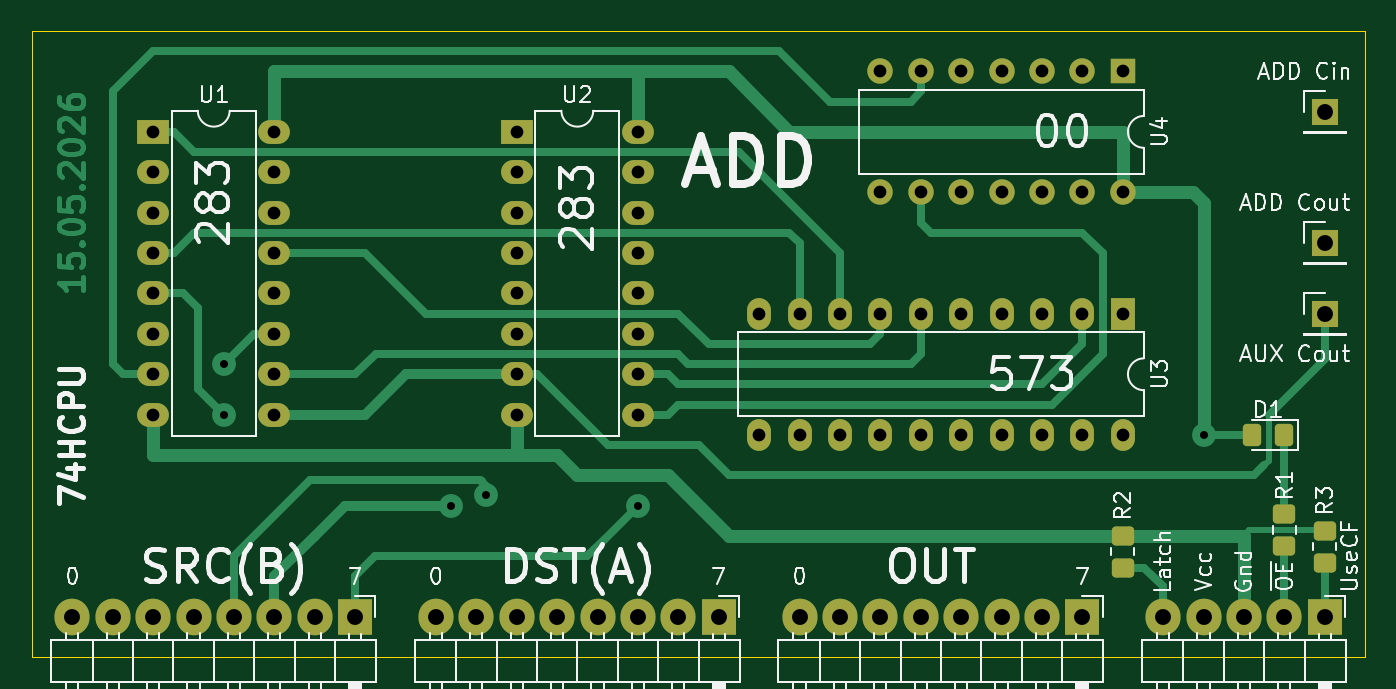
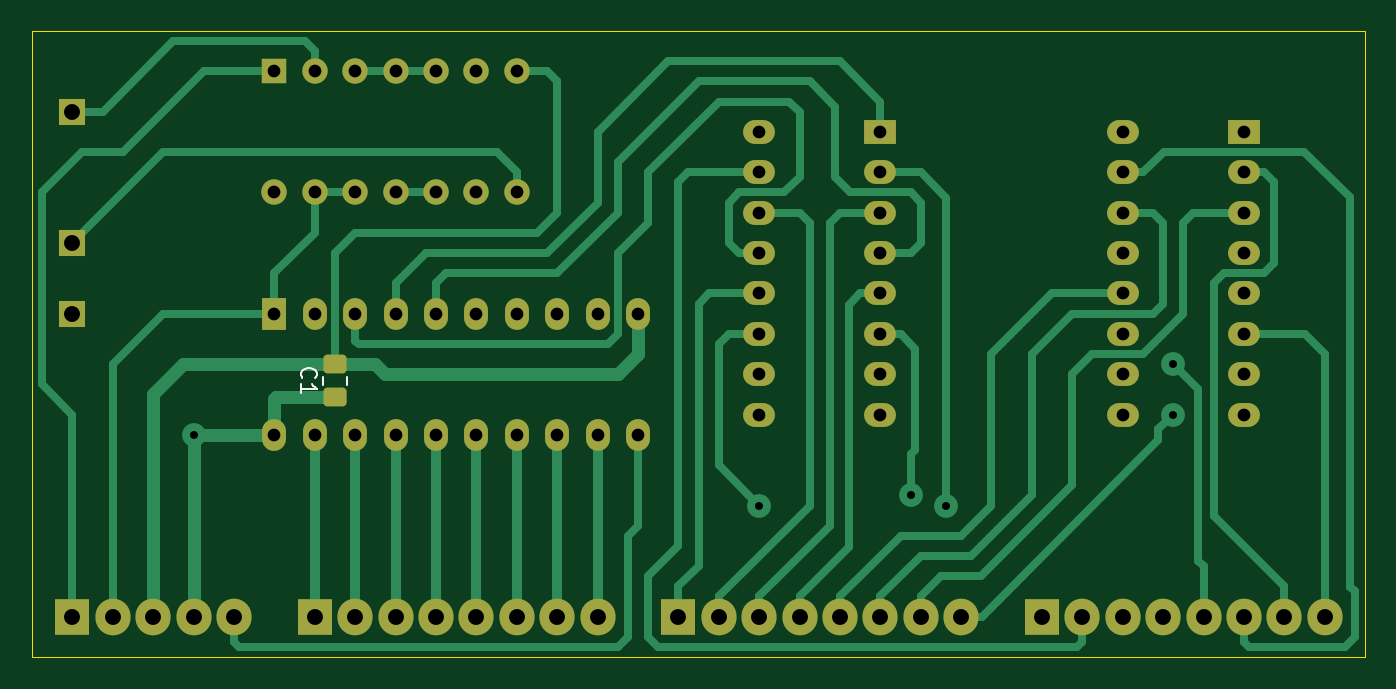
Circuit board: 9 layer files. Board 83.8 x 39.4 mm.
- bottom_copper: ADD-B_Cu.gbl (14848 bytes)
- bottom_mask: ADD-B_Mask.gbs (3867 bytes)
- bottom_silk: ADD-B_Silkscreen.gbo (1597 bytes)
- outline: ADD-Edge_Cuts.gm1 (660 bytes)
- top_copper: ADD-F_Cu.gtl (18844 bytes)
- top_mask: ADD-F_Mask.gts (4236 bytes)
- top_silk: ADD-F_Silkscreen.gto (60210 bytes)
- drill: ADD-NPTH.drl (269 bytes)
- drill: ADD-PTH.drl (1844 bytes)

=== bottom_copper: ADD-B_Cu.gbl (14848 bytes, source omitted) ===
=== bottom_mask: ADD-B_Mask.gbs ===
G04 #@! TF.GenerationSoftware,KiCad,Pcbnew,9.0.6*
G04 #@! TF.CreationDate,2026-05-15T23:01:58+03:00*
G04 #@! TF.ProjectId,ADD,4144442e-6b69-4636-9164-5f7063625858,rev?*
G04 #@! TF.SameCoordinates,PX3a22d00PY1bdb590*
G04 #@! TF.FileFunction,Soldermask,Bot*
G04 #@! TF.FilePolarity,Negative*
%FSLAX46Y46*%
G04 Gerber Fmt 4.6, Leading zero omitted, Abs format (unit mm)*
G04 Created by KiCad (PCBNEW 9.0.6) date 2026-05-15 23:01:58*
%MOMM*%
%LPD*%
G01*
G04 APERTURE LIST*
G04 Aperture macros list*
%AMRoundRect*
0 Rectangle with rounded corners*
0 $1 Rounding radius*
0 $2 $3 $4 $5 $6 $7 $8 $9 X,Y pos of 4 corners*
0 Add a 4 corners polygon primitive as box body*
4,1,4,$2,$3,$4,$5,$6,$7,$8,$9,$2,$3,0*
0 Add four circle primitives for the rounded corners*
1,1,$1+$1,$2,$3*
1,1,$1+$1,$4,$5*
1,1,$1+$1,$6,$7*
1,1,$1+$1,$8,$9*
0 Add four rect primitives between the rounded corners*
20,1,$1+$1,$2,$3,$4,$5,0*
20,1,$1+$1,$4,$5,$6,$7,0*
20,1,$1+$1,$6,$7,$8,$9,0*
20,1,$1+$1,$8,$9,$2,$3,0*%
G04 Aperture macros list end*
%ADD10R,2.200000X2.300000*%
%ADD11O,2.200000X2.300000*%
%ADD12R,2.000000X1.500000*%
%ADD13O,2.000000X1.500000*%
%ADD14R,1.500000X2.000000*%
%ADD15O,1.500000X2.000000*%
%ADD16R,1.700000X1.700000*%
%ADD17R,1.600000X1.600000*%
%ADD18O,1.600000X1.600000*%
%ADD19RoundRect,0.250000X0.475000X-0.337500X0.475000X0.337500X-0.475000X0.337500X-0.475000X-0.337500X0*%
G04 APERTURE END LIST*
D10*
X20320000Y-36830000D03*
D11*
X17780000Y-36830000D03*
X15240000Y-36830000D03*
X12700000Y-36830000D03*
X10160000Y-36830000D03*
X7620000Y-36830000D03*
X5080000Y-36830000D03*
X2540000Y-36830000D03*
D12*
X7620000Y-6350000D03*
D13*
X7620000Y-8890000D03*
X7620000Y-11430000D03*
X7620000Y-13970000D03*
X7620000Y-16510000D03*
X7620000Y-19050000D03*
X7620000Y-21590000D03*
X7620000Y-24130000D03*
X15240000Y-24130000D03*
X15240000Y-21590000D03*
X15240000Y-19050000D03*
X15240000Y-16510000D03*
X15240000Y-13970000D03*
X15240000Y-11430000D03*
X15240000Y-8890000D03*
X15240000Y-6350000D03*
D12*
X30480000Y-6350000D03*
D13*
X30480000Y-8890000D03*
X30480000Y-11430000D03*
X30480000Y-13970000D03*
X30480000Y-16510000D03*
X30480000Y-19050000D03*
X30480000Y-21590000D03*
X30480000Y-24130000D03*
X38100000Y-24130000D03*
X38100000Y-21590000D03*
X38100000Y-19050000D03*
X38100000Y-16510000D03*
X38100000Y-13970000D03*
X38100000Y-11430000D03*
X38100000Y-8890000D03*
X38100000Y-6350000D03*
D10*
X43180000Y-36830000D03*
D11*
X40640000Y-36830000D03*
X38100000Y-36830000D03*
X35560000Y-36830000D03*
X33020000Y-36830000D03*
X30480000Y-36830000D03*
X27940000Y-36830000D03*
X25400000Y-36830000D03*
D10*
X66040000Y-36830000D03*
D11*
X63500000Y-36830000D03*
X60960000Y-36830000D03*
X58420000Y-36830000D03*
X55880000Y-36830000D03*
X53340000Y-36830000D03*
X50800000Y-36830000D03*
X48260000Y-36830000D03*
D14*
X68580000Y-17780000D03*
D15*
X66040000Y-17780000D03*
X63500000Y-17780000D03*
X60960000Y-17780000D03*
X58420000Y-17780000D03*
X55880000Y-17780000D03*
X53340000Y-17780000D03*
X50800000Y-17780000D03*
X48260000Y-17780000D03*
X45720000Y-17780000D03*
X45720000Y-25400000D03*
X48260000Y-25400000D03*
X50800000Y-25400000D03*
X53340000Y-25400000D03*
X55880000Y-25400000D03*
X58420000Y-25400000D03*
X60960000Y-25400000D03*
X63500000Y-25400000D03*
X66040000Y-25400000D03*
X68580000Y-25400000D03*
D16*
X81280000Y-5080000D03*
X81280000Y-13335000D03*
D17*
X68580000Y-2540000D03*
D18*
X66040000Y-2540000D03*
X63500000Y-2540000D03*
X60960000Y-2540000D03*
X58420000Y-2540000D03*
X55880000Y-2540000D03*
X53340000Y-2540000D03*
X53340000Y-10160000D03*
X55880000Y-10160000D03*
X58420000Y-10160000D03*
X60960000Y-10160000D03*
X63500000Y-10160000D03*
X66040000Y-10160000D03*
X68580000Y-10160000D03*
D16*
X81280000Y-17780000D03*
D19*
X64770000Y-23030000D03*
X64770000Y-20955000D03*
D10*
X81280000Y-36830000D03*
D11*
X78740000Y-36830000D03*
X76200000Y-36830000D03*
X73660000Y-36830000D03*
X71120000Y-36830000D03*
M02*

=== bottom_silk: ADD-B_Silkscreen.gbo ===
G04 #@! TF.GenerationSoftware,KiCad,Pcbnew,9.0.6*
G04 #@! TF.CreationDate,2026-05-15T23:01:58+03:00*
G04 #@! TF.ProjectId,ADD,4144442e-6b69-4636-9164-5f7063625858,rev?*
G04 #@! TF.SameCoordinates,PX3a22d00PY1bdb590*
G04 #@! TF.FileFunction,Legend,Bot*
G04 #@! TF.FilePolarity,Positive*
%FSLAX46Y46*%
G04 Gerber Fmt 4.6, Leading zero omitted, Abs format (unit mm)*
G04 Created by KiCad (PCBNEW 9.0.6) date 2026-05-15 23:01:58*
%MOMM*%
%LPD*%
G01*
G04 APERTURE LIST*
%ADD10C,0.150000*%
%ADD11C,0.120000*%
G04 APERTURE END LIST*
D10*
X66809580Y-21825833D02*
X66857200Y-21778214D01*
X66857200Y-21778214D02*
X66904819Y-21635357D01*
X66904819Y-21635357D02*
X66904819Y-21540119D01*
X66904819Y-21540119D02*
X66857200Y-21397262D01*
X66857200Y-21397262D02*
X66761961Y-21302024D01*
X66761961Y-21302024D02*
X66666723Y-21254405D01*
X66666723Y-21254405D02*
X66476247Y-21206786D01*
X66476247Y-21206786D02*
X66333390Y-21206786D01*
X66333390Y-21206786D02*
X66142914Y-21254405D01*
X66142914Y-21254405D02*
X66047676Y-21302024D01*
X66047676Y-21302024D02*
X65952438Y-21397262D01*
X65952438Y-21397262D02*
X65904819Y-21540119D01*
X65904819Y-21540119D02*
X65904819Y-21635357D01*
X65904819Y-21635357D02*
X65952438Y-21778214D01*
X65952438Y-21778214D02*
X66000057Y-21825833D01*
X66904819Y-22778214D02*
X66904819Y-22206786D01*
X66904819Y-22492500D02*
X65904819Y-22492500D01*
X65904819Y-22492500D02*
X66047676Y-22397262D01*
X66047676Y-22397262D02*
X66142914Y-22302024D01*
X66142914Y-22302024D02*
X66190533Y-22206786D01*
D11*
X64035000Y-22253752D02*
X64035000Y-21731248D01*
X65505000Y-22253752D02*
X65505000Y-21731248D01*
M02*

=== outline: ADD-Edge_Cuts.gm1 ===
G04 #@! TF.GenerationSoftware,KiCad,Pcbnew,9.0.6*
G04 #@! TF.CreationDate,2026-05-15T23:01:58+03:00*
G04 #@! TF.ProjectId,ADD,4144442e-6b69-4636-9164-5f7063625858,rev?*
G04 #@! TF.SameCoordinates,PX3a22d00PY1bdb590*
G04 #@! TF.FileFunction,Profile,NP*
%FSLAX46Y46*%
G04 Gerber Fmt 4.6, Leading zero omitted, Abs format (unit mm)*
G04 Created by KiCad (PCBNEW 9.0.6) date 2026-05-15 23:01:58*
%MOMM*%
%LPD*%
G01*
G04 APERTURE LIST*
G04 #@! TA.AperFunction,Profile*
%ADD10C,0.050000*%
G04 #@! TD*
G04 APERTURE END LIST*
D10*
X0Y0D02*
X0Y-39370000D01*
X83820000Y0D02*
X0Y0D01*
X0Y-39370000D02*
X83820000Y-39370000D01*
X83820000Y-39370000D02*
X83820000Y0D01*
M02*

=== top_copper: ADD-F_Cu.gtl (18844 bytes, source omitted) ===
=== top_mask: ADD-F_Mask.gts ===
G04 #@! TF.GenerationSoftware,KiCad,Pcbnew,9.0.6*
G04 #@! TF.CreationDate,2026-05-15T23:01:58+03:00*
G04 #@! TF.ProjectId,ADD,4144442e-6b69-4636-9164-5f7063625858,rev?*
G04 #@! TF.SameCoordinates,PX3a22d00PY1bdb590*
G04 #@! TF.FileFunction,Soldermask,Top*
G04 #@! TF.FilePolarity,Negative*
%FSLAX46Y46*%
G04 Gerber Fmt 4.6, Leading zero omitted, Abs format (unit mm)*
G04 Created by KiCad (PCBNEW 9.0.6) date 2026-05-15 23:01:58*
%MOMM*%
%LPD*%
G01*
G04 APERTURE LIST*
G04 Aperture macros list*
%AMRoundRect*
0 Rectangle with rounded corners*
0 $1 Rounding radius*
0 $2 $3 $4 $5 $6 $7 $8 $9 X,Y pos of 4 corners*
0 Add a 4 corners polygon primitive as box body*
4,1,4,$2,$3,$4,$5,$6,$7,$8,$9,$2,$3,0*
0 Add four circle primitives for the rounded corners*
1,1,$1+$1,$2,$3*
1,1,$1+$1,$4,$5*
1,1,$1+$1,$6,$7*
1,1,$1+$1,$8,$9*
0 Add four rect primitives between the rounded corners*
20,1,$1+$1,$2,$3,$4,$5,0*
20,1,$1+$1,$4,$5,$6,$7,0*
20,1,$1+$1,$6,$7,$8,$9,0*
20,1,$1+$1,$8,$9,$2,$3,0*%
G04 Aperture macros list end*
%ADD10R,2.200000X2.300000*%
%ADD11O,2.200000X2.300000*%
%ADD12R,2.000000X1.500000*%
%ADD13O,2.000000X1.500000*%
%ADD14R,1.500000X2.000000*%
%ADD15O,1.500000X2.000000*%
%ADD16RoundRect,0.249999X0.325001X0.450001X-0.325001X0.450001X-0.325001X-0.450001X0.325001X-0.450001X0*%
%ADD17R,1.700000X1.700000*%
%ADD18RoundRect,0.249999X-0.450001X0.350001X-0.450001X-0.350001X0.450001X-0.350001X0.450001X0.350001X0*%
%ADD19RoundRect,0.249999X0.450001X-0.350001X0.450001X0.350001X-0.450001X0.350001X-0.450001X-0.350001X0*%
%ADD20R,1.600000X1.600000*%
%ADD21O,1.600000X1.600000*%
G04 APERTURE END LIST*
D10*
X20320000Y-36830000D03*
D11*
X17780000Y-36830000D03*
X15240000Y-36830000D03*
X12700000Y-36830000D03*
X10160000Y-36830000D03*
X7620000Y-36830000D03*
X5080000Y-36830000D03*
X2540000Y-36830000D03*
D12*
X7620000Y-6350000D03*
D13*
X7620000Y-8890000D03*
X7620000Y-11430000D03*
X7620000Y-13970000D03*
X7620000Y-16510000D03*
X7620000Y-19050000D03*
X7620000Y-21590000D03*
X7620000Y-24130000D03*
X15240000Y-24130000D03*
X15240000Y-21590000D03*
X15240000Y-19050000D03*
X15240000Y-16510000D03*
X15240000Y-13970000D03*
X15240000Y-11430000D03*
X15240000Y-8890000D03*
X15240000Y-6350000D03*
D12*
X30480000Y-6350000D03*
D13*
X30480000Y-8890000D03*
X30480000Y-11430000D03*
X30480000Y-13970000D03*
X30480000Y-16510000D03*
X30480000Y-19050000D03*
X30480000Y-21590000D03*
X30480000Y-24130000D03*
X38100000Y-24130000D03*
X38100000Y-21590000D03*
X38100000Y-19050000D03*
X38100000Y-16510000D03*
X38100000Y-13970000D03*
X38100000Y-11430000D03*
X38100000Y-8890000D03*
X38100000Y-6350000D03*
D10*
X43180000Y-36830000D03*
D11*
X40640000Y-36830000D03*
X38100000Y-36830000D03*
X35560000Y-36830000D03*
X33020000Y-36830000D03*
X30480000Y-36830000D03*
X27940000Y-36830000D03*
X25400000Y-36830000D03*
D10*
X66040000Y-36830000D03*
D11*
X63500000Y-36830000D03*
X60960000Y-36830000D03*
X58420000Y-36830000D03*
X55880000Y-36830000D03*
X53340000Y-36830000D03*
X50800000Y-36830000D03*
X48260000Y-36830000D03*
D14*
X68580000Y-17780000D03*
D15*
X66040000Y-17780000D03*
X63500000Y-17780000D03*
X60960000Y-17780000D03*
X58420000Y-17780000D03*
X55880000Y-17780000D03*
X53340000Y-17780000D03*
X50800000Y-17780000D03*
X48260000Y-17780000D03*
X45720000Y-17780000D03*
X45720000Y-25400000D03*
X48260000Y-25400000D03*
X50800000Y-25400000D03*
X53340000Y-25400000D03*
X55880000Y-25400000D03*
X58420000Y-25400000D03*
X60960000Y-25400000D03*
X63500000Y-25400000D03*
X66040000Y-25400000D03*
X68580000Y-25400000D03*
D16*
X78740000Y-25400000D03*
X76690000Y-25400000D03*
D17*
X81280000Y-5080000D03*
X81280000Y-13335000D03*
D18*
X78740000Y-30385000D03*
X78740000Y-32385000D03*
D19*
X68580000Y-33750000D03*
X68580000Y-31750000D03*
D20*
X68580000Y-2540000D03*
D21*
X66040000Y-2540000D03*
X63500000Y-2540000D03*
X60960000Y-2540000D03*
X58420000Y-2540000D03*
X55880000Y-2540000D03*
X53340000Y-2540000D03*
X53340000Y-10160000D03*
X55880000Y-10160000D03*
X58420000Y-10160000D03*
X60960000Y-10160000D03*
X63500000Y-10160000D03*
X66040000Y-10160000D03*
X68580000Y-10160000D03*
D17*
X81280000Y-17780000D03*
D19*
X81280000Y-33432500D03*
X81280000Y-31432500D03*
D10*
X81280000Y-36830000D03*
D11*
X78740000Y-36830000D03*
X76200000Y-36830000D03*
X73660000Y-36830000D03*
X71120000Y-36830000D03*
M02*

=== top_silk: ADD-F_Silkscreen.gto (60210 bytes, source omitted) ===
=== drill: ADD-NPTH.drl ===
M48
; DRILL file {KiCad 9.0.6} date 2026-05-15T23:02:00+0300
; FORMAT={-:-/ absolute / metric / decimal}
; #@! TF.CreationDate,2026-05-15T23:02:00+03:00
; #@! TF.GenerationSoftware,Kicad,Pcbnew,9.0.6
; #@! TF.FileFunction,NonPlated,1,2,NPTH
FMAT,2
METRIC
%
G90
G05
M30

=== drill: ADD-PTH.drl ===
M48
; DRILL file {KiCad 9.0.6} date 2026-05-15T23:02:00+0300
; FORMAT={-:-/ absolute / metric / decimal}
; #@! TF.CreationDate,2026-05-15T23:02:00+03:00
; #@! TF.GenerationSoftware,Kicad,Pcbnew,9.0.6
; #@! TF.FileFunction,Plated,1,2,PTH
FMAT,2
METRIC
; #@! TA.AperFunction,Plated,PTH,ViaDrill
T1C0.500
; #@! TA.AperFunction,Plated,PTH,ComponentDrill
T2C0.800
; #@! TA.AperFunction,Plated,PTH,ComponentDrill
T3C1.000
%
G90
G05
T1
X12.065Y-20.955
X12.065Y-24.13
X26.335Y-29.845
X28.575Y-29.21
X38.1Y-29.845
X73.66Y-25.4
T2
X7.62Y-6.35
X7.62Y-8.89
X7.62Y-11.43
X7.62Y-13.97
X7.62Y-16.51
X7.62Y-19.05
X7.62Y-21.59
X7.62Y-24.13
X15.24Y-6.35
X15.24Y-8.89
X15.24Y-11.43
X15.24Y-13.97
X15.24Y-16.51
X15.24Y-19.05
X15.24Y-21.59
X15.24Y-24.13
X30.48Y-6.35
X30.48Y-8.89
X30.48Y-11.43
X30.48Y-13.97
X30.48Y-16.51
X30.48Y-19.05
X30.48Y-21.59
X30.48Y-24.13
X38.1Y-6.35
X38.1Y-8.89
X38.1Y-11.43
X38.1Y-13.97
X38.1Y-16.51
X38.1Y-19.05
X38.1Y-21.59
X38.1Y-24.13
X45.72Y-17.78
X45.72Y-25.4
X48.26Y-17.78
X48.26Y-25.4
X50.8Y-17.78
X50.8Y-25.4
X53.34Y-2.54
X53.34Y-10.16
X53.34Y-17.78
X53.34Y-25.4
X55.88Y-2.54
X55.88Y-10.16
X55.88Y-17.78
X55.88Y-25.4
X58.42Y-2.54
X58.42Y-10.16
X58.42Y-17.78
X58.42Y-25.4
X60.96Y-2.54
X60.96Y-10.16
X60.96Y-17.78
X60.96Y-25.4
X63.5Y-2.54
X63.5Y-10.16
X63.5Y-17.78
X63.5Y-25.4
X66.04Y-2.54
X66.04Y-10.16
X66.04Y-17.78
X66.04Y-25.4
X68.58Y-2.54
X68.58Y-10.16
X68.58Y-17.78
X68.58Y-25.4
T3
X2.54Y-36.83
X5.08Y-36.83
X7.62Y-36.83
X10.16Y-36.83
X12.7Y-36.83
X15.24Y-36.83
X17.78Y-36.83
X20.32Y-36.83
X25.4Y-36.83
X27.94Y-36.83
X30.48Y-36.83
X33.02Y-36.83
X35.56Y-36.83
X38.1Y-36.83
X40.64Y-36.83
X43.18Y-36.83
X48.26Y-36.83
X50.8Y-36.83
X53.34Y-36.83
X55.88Y-36.83
X58.42Y-36.83
X60.96Y-36.83
X63.5Y-36.83
X66.04Y-36.83
X71.12Y-36.83
X73.66Y-36.83
X76.2Y-36.83
X78.74Y-36.83
X81.28Y-5.08
X81.28Y-13.335
X81.28Y-17.78
X81.28Y-36.83
M30
